Run: headless pygame with SDL's dummy video driver; simulated clock (each Clock.tick advances the game by its frame time, no real sleeping); random seed 0; keys injected as events and as key.get_pressed() state; no mouse input.
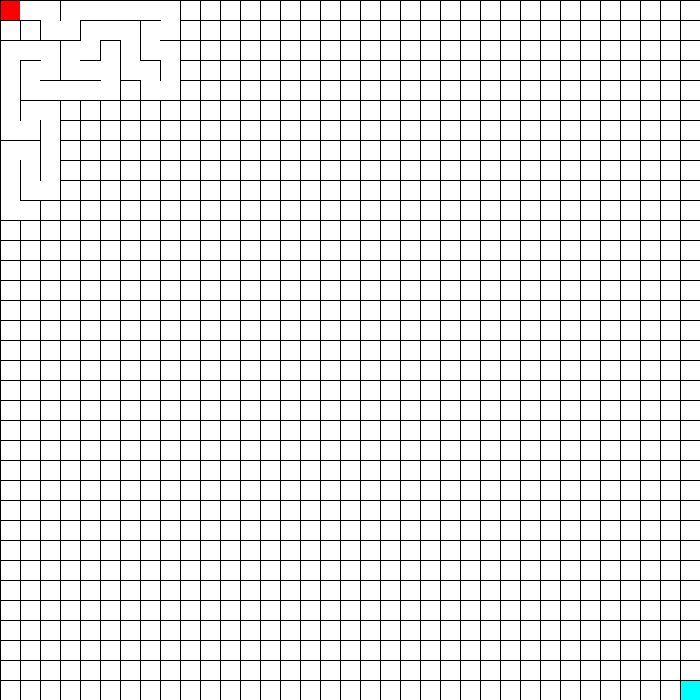
Frame 1 of 4 · flips 1–60 · no input
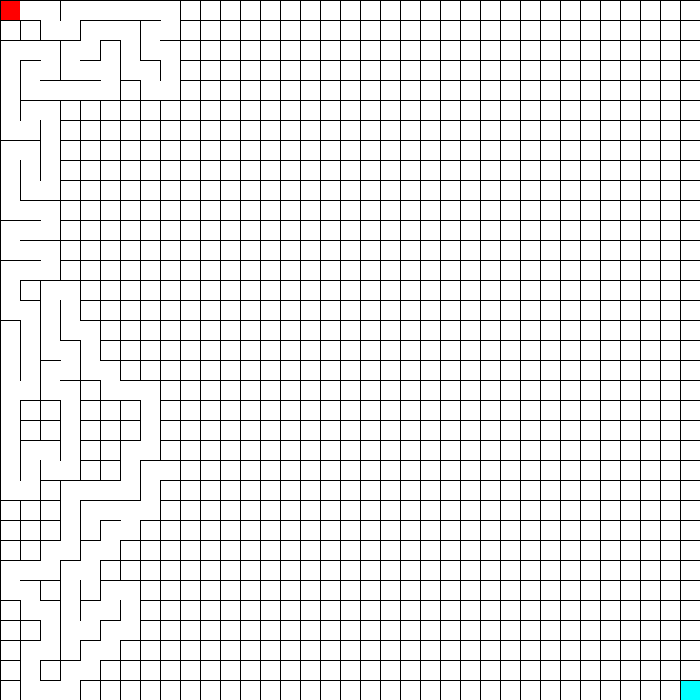
Frame 2 of 4 · flips 61–180 · tapped SPACE, RETURN · held RIGHT (→), D
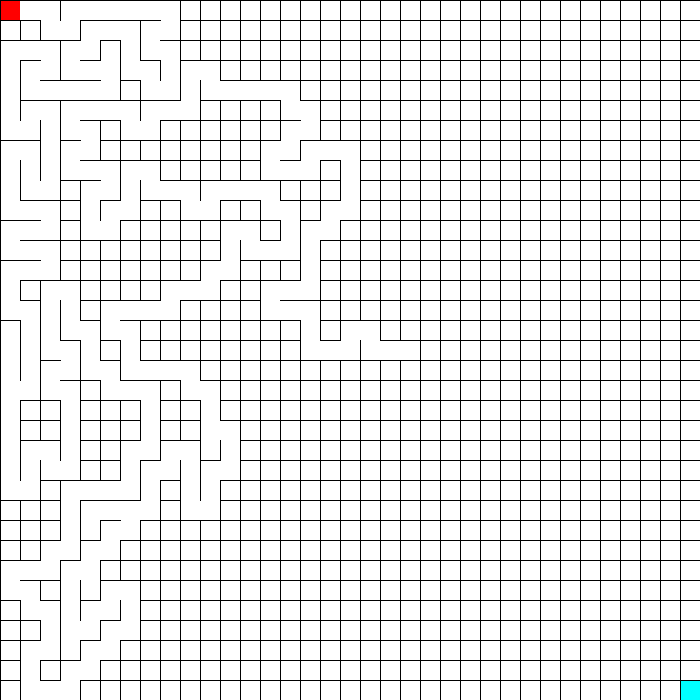
Frame 3 of 4 · flips 181–300 · held DOWN (↓), S
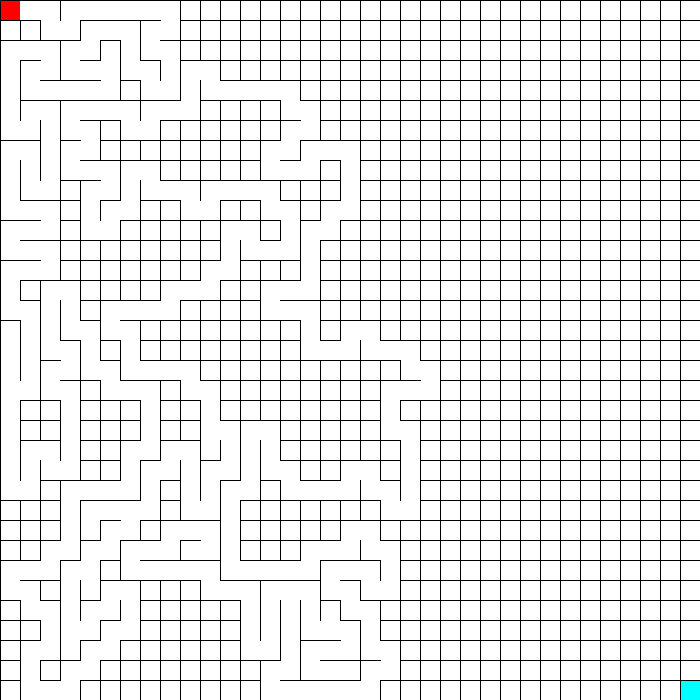
Frame 4 of 4 · flips 301–420 · held LEFT (←), A, UP (↑), W

The pygame program that drew these frames:

import pygame, sys, random

pygame.init()
clock = pygame.time.Clock()
fps = 60

size = (width, height) = (700, 700)
screen = pygame.display.set_mode(size)
pygame.display.set_caption("Maze")
background = (255, 255, 255)
screen.fill(background)

canvas = pygame.Surface(size)
canvas.fill(background)
canvas.set_colorkey(background)

path = pygame.Surface(size)
path.fill(background)
path.set_colorkey(background)

cell = 20
maze_size = 35
goal = [maze_size-1, maze_size-1]

movement = (down, right, up, left) = ((0, 1), (1, 0), (0, -1), (-1, 0))

pygame.draw.rect(screen, (255, 0, 0), (0, 0, cell, cell))
pygame.draw.rect(screen, (0, 255, 255), (width-cell, height-cell, cell, cell))

class MazeGenerator:
    def __init__(self):
        self.size = maze_size
        self.matrix = [[[0, 0, 0, 0] for i in range(self.size)] for i in range(self.size)]
        self.visited = [[True] * (self.size+2)] + [[True] + [False] * self.size + [True] for i in range(self.size)] + [[True] * (self.size+2)]
        self.stack = [(1, 1)]
    
    def gen(self, surface):
        global movement

        front = self.stack[-1]
        self.visited[front[0]][front[1]] = True
        self.white(surface, front[0]-1, front[1]-1)
        choice_list = []
        for dir in movement:
            if self.visited[front[0]+dir[0]][front[1]+dir[1]] == False:
                choice_list.append(dir)
        
        if len(choice_list) != 0:
            next_move = random.choice(choice_list)
            self.stack.append([front[0]+next_move[0], front[1]+next_move[1]])
            if next_move == up:
                self.matrix[front[0]-1][front[1]-1][2] = 1
                self.matrix[front[0]-1][front[1]-2][0] = 1
            elif next_move == left:
                self.matrix[front[0]-1][front[1]-1][3] = 1
                self.matrix[front[0]-2][front[1]-1][1] = 1
            elif next_move == down:
                self.matrix[front[0]-1][front[1]-1][0] = 1
                self.matrix[front[0]-1][front[1]][2] = 1
            else:
                self.matrix[front[0]-1][front[1]-1][1] = 1
                self.matrix[front[0]][front[1]-1][3] = 1
        else:
            self.stack.pop()

    def white(self, surface, i, j):
        if self.matrix[i][j][2] == 1:
            pygame.draw.line(surface, background, (i*cell+1, j*cell), ((i+1)*cell-1, j*cell))
        if self.matrix[i][j][3] == 1:
            pygame.draw.line(surface, background, (i*cell, j*cell+1), (i*cell, (j+1)*cell-1))
        if self.matrix[i][j][0] == 1:
            pygame.draw.line(surface, background, (i*cell+1, (j+1)*cell), ((i+1)*cell-1, (j+1)*cell))
        if self.matrix[i][j][1] == 1:
            pygame.draw.line(surface, background, ((i+1)*cell, j*cell+1), ((i+1)*cell, (j+1)*cell-1))
    
    def gridon(self, surface):
        for i in range(self.size):
            pygame.draw.line(surface, (0, 0, 0), (i*cell, 0), (i*cell, height))
        for i in range(self.size):
            pygame.draw.line(surface, (0, 0, 0), (0, i*cell), (width, i*cell))

class Solver:
    def __init__(self, size, start, goal):
        self.visited = [[False] * size for i in range(size)]
        self.stack = [start]
        self.visited[start[0]][start[1]] = True
        self.goal = goal
        self.color = {'go': (0, 255, 0), 'return': background}

    def move(self, neighbors, surface):
        for i in neighbors:
            if self.visited[i[0]][i[1]] == False:
                self.visited[i[0]][i[1]] = True
                self.stack.append(i)
                self.draw(surface, 'go')
                return None
        self.draw(surface, 'return')
        self.stack.pop()

    def draw(self, surface, mode='go'):
        pygame.draw.rect(surface, self.color[mode], (self.stack[-1][0]*cell, self.stack[-1][1]*cell,cell, cell))

run = True

maze = MazeGenerator()
maze.gridon(canvas)

while len(maze.stack) != 0:
    maze.gen(canvas)
    screen.fill(background)
    pygame.draw.rect(screen, (255, 0, 0), (0, 0, cell, cell))
    pygame.draw.rect(screen, (0, 255, 255), (width-cell, height-cell, cell, cell))
    screen.blit(canvas, (0, 0))
    pygame.display.flip()

solver = Solver(maze_size, [0, 0], goal)
solver.draw(path)

while True:
    clock.tick(fps)
    for event in pygame.event.get():
        if event.type == pygame.QUIT:
            sys.exit()

    screen.fill(background)
    pygame.draw.rect(screen, (0, 255, 255), (width-cell, height-cell, cell, cell))

    now = solver.stack[-1]
    if now == goal:
        break
    neighbors = [[now[0]+movement[i][0], now[1]+movement[i][1]] for i in range(4) if maze.matrix[now[0]][now[1]][i] == 1]
    solver.move(neighbors, path)

    screen.blit(path, (0, 0))
    screen.blit(canvas, (0, 0))
    
    pygame.display.flip()

while True:
    for event in pygame.event.get():
        if event.type == pygame.QUIT:
            sys.exit()
